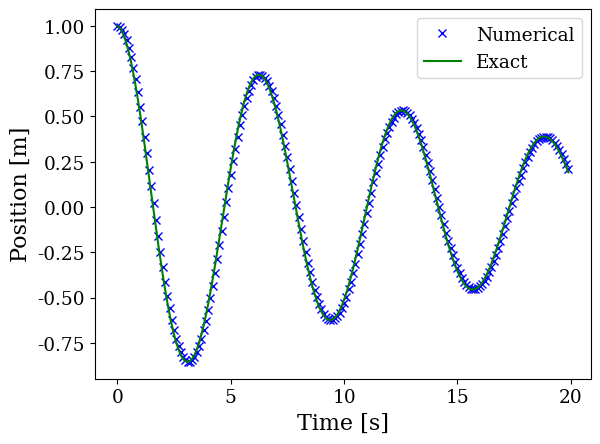

This figure's Python source:
# -*- coding: utf-8 -*-
"""
Mass-Damper-Spring ODE solver
Test run for bubble solver
"""
import numpy as np
import scipy as sp
import numpy.lib.scimath as sm
import matplotlib as mpl
mpl.rc('font', family='serif', size=16)
mpl.rc('xtick',labelsize='small')
mpl.rc('ytick',labelsize='small')
mpl.rc('legend',fontsize='small')
import matplotlib.pyplot as plt
from scipy.integrate import odeint


# Defining the ODE to be integrated
def ForcedMassDamperSpring(ICs,t,Constants,F):
    # Unpack the state vector
    x = ICs[0]
    v = ICs[1]
    
    # Unpack the constants
    m = Constants[0]
    b = Constants[1]
    k = Constants[2]
    
    F_int = F #sp.interpolate.interp1d(t,F(t))?
      
    # Here are the equations being solved 
    xd = v
    vd = (-b/m)*v+(-k/m)*x+F_int
    return [xd,vd]


# Set initial conditions
x0 = 1       # Initial position
v0 = 0       # Initial velocity
ICs = np.array([x0,v0])


# Here the constants are defined 
m = 1
b = 0.1
k = 1
Constants = np.array([m,b,k])


# Time frame for integration
t = np.arange(0.0, 20.0, 0.1)


# Here, the forcing term is defined
F = 0 # 0.1*np.sin(2*np.pi*0.5*t)


# Integration; yinfo turned on for error checking; note the possible need for stricter tolerances than default
RelTol = 1e-6
AbsTol = RelTol/100
numsolution, yinfo = odeint(ForcedMassDamperSpring, ICs, t, args = (Constants, F,), rtol = RelTol, atol = AbsTol,full_output = 1)
xnum = numsolution[:,0]
vnum = numsolution[:,1]


# Exact solution, provided F = 0
omega_param = sm.sqrt(k/m)
gamma_param = sm.sqrt((b**2-4*k*m))/(2*m)
xexact = np.real((x0*np.exp(gamma_param*t)+v0*np.exp(-gamma_param*t))*np.exp(-b*t/(2*m)))

"""
# Compare errors
mse = np.sqrt((xexact-xnum)**2)
"""


# Plot of results
plt.figure(1)
plt.plot(t,xnum,'bx')
plt.plot(t,xexact,'g')
plt.legend(('Numerical','Exact'))
plt.xlabel(r'Time [s]')
plt.ylabel(r'Position [m]')

